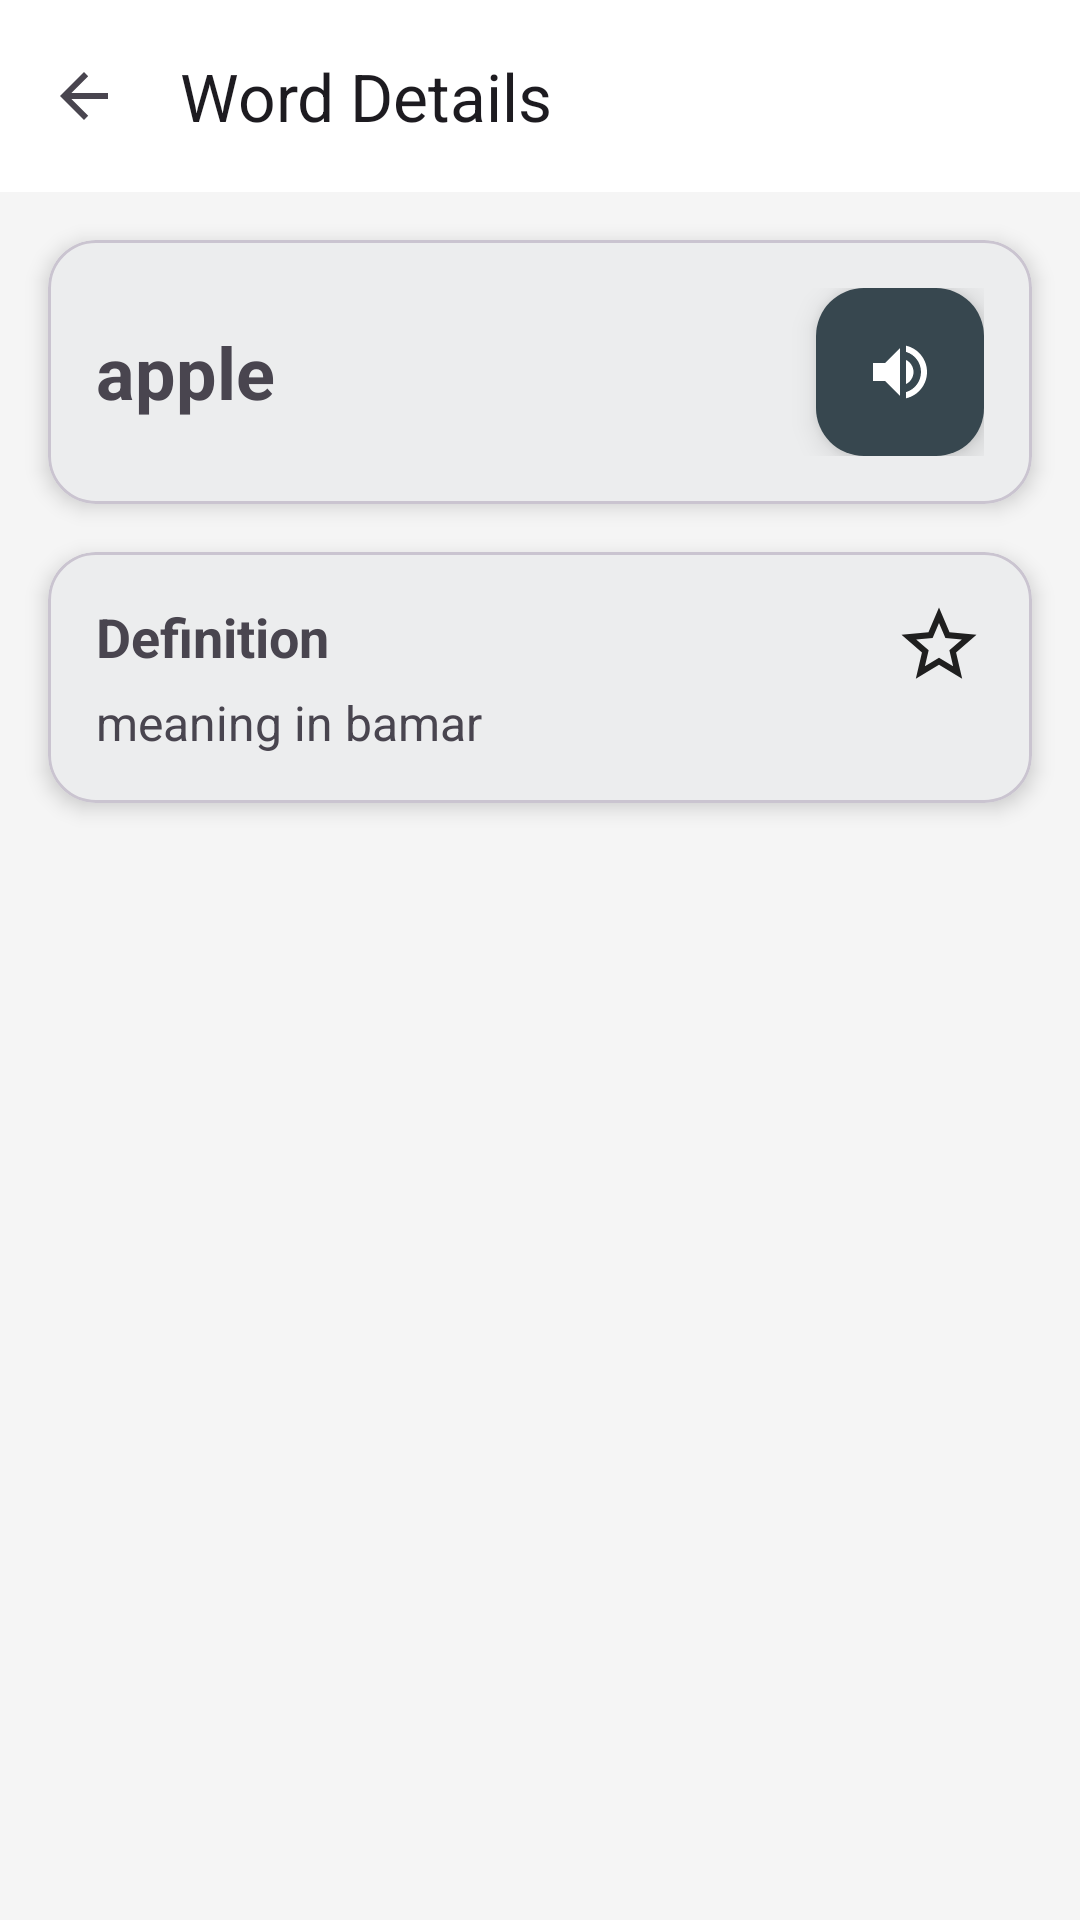

Here is an Android app screen rendered from its layout file. Give the layout XML and the strings, colors and styles it references.
<!-- AndroidManifest.xml: application theme Theme.BamarDictionary -->
<!-- res/layout/activity_word.xml -->
<?xml version="1.0" encoding="utf-8"?>
<LinearLayout xmlns:android="http://schemas.android.com/apk/res/android"
    xmlns:app="http://schemas.android.com/apk/res-auto"
    xmlns:tools="http://schemas.android.com/tools"
    android:id="@+id/main"
    android:layout_width="match_parent"
    android:layout_height="match_parent"
    android:orientation="vertical"
    tools:context=".activities.WordActivity">

    <com.google.android.material.appbar.AppBarLayout
        android:layout_width="match_parent"
        android:layout_height="wrap_content">

        <com.google.android.material.appbar.MaterialToolbar
            android:id="@+id/toolbar"
            android:layout_width="match_parent"
            android:layout_height="?attr/actionBarSize"
            app:navigationIcon="?attr/homeAsUpIndicator"
            app:title="Word Details" />

    </com.google.android.material.appbar.AppBarLayout>

    <androidx.core.widget.NestedScrollView
        android:layout_width="match_parent"
        android:layout_height="0dp"
        android:layout_weight="1"
        android:fillViewport="true">

        <LinearLayout
            android:layout_width="match_parent"
            android:layout_height="wrap_content"
            android:orientation="vertical">

            <com.google.android.material.card.MaterialCardView
                android:layout_width="match_parent"
                android:layout_height="wrap_content"
                android:layout_margin="16dp"
                app:cardCornerRadius="16dp"
                app:cardElevation="4dp">

                <LinearLayout
                    android:layout_width="match_parent"
                    android:layout_height="wrap_content"
                    android:orientation="vertical"
                    android:padding="16dp">

                    <LinearLayout
                        android:layout_width="match_parent"
                        android:layout_height="wrap_content"
                        android:gravity="center_vertical"
                        android:orientation="horizontal">

                        <TextView
                            android:id="@+id/tvWord"
                            android:layout_width="0dp"
                            android:layout_height="wrap_content"
                            android:layout_weight="1"
                            android:text="apple"
                            android:textSize="24sp"
                            android:textStyle="bold" />

                        <com.google.android.material.floatingactionbutton.FloatingActionButton
                            android:id="@+id/ivSpeaker"
                            android:layout_width="wrap_content"
                            android:layout_height="wrap_content"
                            android:backgroundTint="?colorPrimary"
                            android:contentDescription="Speak"
                            android:src="@drawable/ic_speaker"
                            app:fabSize="mini"
                            app:tint="?colorOnPrimary" />

                    </LinearLayout>

                    <ImageView
                        android:id="@+id/ivWord"
                        android:layout_width="match_parent"
                        android:layout_height="200dp"
                        android:layout_marginTop="16dp"
                        android:scaleType="centerCrop"
                        android:visibility="gone"
                        tools:src="@tools:sample/backgrounds/scenic"
                        tools:visibility="visible" />

                </LinearLayout>

            </com.google.android.material.card.MaterialCardView>

            <com.google.android.material.card.MaterialCardView
                android:layout_width="match_parent"
                android:layout_height="wrap_content"
                android:layout_marginHorizontal="16dp"
                android:layout_marginBottom="16dp"
                app:cardCornerRadius="16dp"
                app:cardElevation="4dp">

                <LinearLayout
                    android:layout_width="match_parent"
                    android:layout_height="wrap_content"
                    android:orientation="vertical"
                    android:padding="16dp">

                    <LinearLayout
                        android:layout_width="match_parent"
                        android:layout_height="wrap_content">

                        <TextView
                            android:layout_width="0dp"
                            android:layout_height="match_parent"
                            android:layout_marginBottom="8dp"
                            android:layout_weight="1"
                            android:text="Definition"
                            android:textSize="18sp"
                            android:textStyle="bold" />

                        <ImageView
                            android:id="@+id/ivFavourite"
                            android:layout_width="30dp"
                            android:layout_height="30dp"
                            android:src="@drawable/ic_favourite" />

                    </LinearLayout>

                    <TextView
                        android:id="@+id/tvMeaning"
                        android:layout_width="match_parent"
                        android:layout_height="wrap_content"
                        android:lineSpacingMultiplier="1.2"
                        android:text="meaning in bamar"
                        android:textSize="16sp" />

                    <LinearLayout
                        android:id="@+id/lyKeywords"
                        android:layout_width="match_parent"
                        android:layout_height="wrap_content"
                        android:layout_marginTop="16dp"
                        android:orientation="vertical"
                        android:visibility="gone"
                        tools:visibility="visible">

                        <TextView
                            android:layout_width="wrap_content"
                            android:layout_height="wrap_content"
                            android:layout_marginBottom="8dp"
                            android:text="Keywords"
                            android:textSize="18sp"
                            android:textStyle="bold" />

                        <com.google.android.material.chip.ChipGroup
                            android:id="@+id/cgKeywords"
                            android:layout_width="match_parent"
                            android:layout_height="wrap_content"
                            app:chipSpacingHorizontal="8dp"
                            app:chipSpacingVertical="4dp" />

                    </LinearLayout>

                    <LinearLayout
                        android:id="@+id/lySynonyms"
                        android:layout_width="match_parent"
                        android:layout_height="wrap_content"
                        android:layout_marginTop="16dp"
                        android:orientation="vertical"
                        android:visibility="gone"
                        tools:visibility="visible">

                        <TextView
                            android:layout_width="wrap_content"
                            android:layout_height="wrap_content"
                            android:layout_marginBottom="8dp"
                            android:text="Synonyms"
                            android:textSize="18sp"
                            android:textStyle="bold" />

                        <com.google.android.material.chip.ChipGroup
                            android:id="@+id/cgSynonyms"
                            android:layout_width="match_parent"
                            android:layout_height="wrap_content"
                            app:chipSpacingHorizontal="8dp"
                            app:chipSpacingVertical="4dp" />

                    </LinearLayout>

                </LinearLayout>

            </com.google.android.material.card.MaterialCardView>

        </LinearLayout>

    </androidx.core.widget.NestedScrollView>

</LinearLayout>
<!-- resources referenced by this layout -->
<resources>
  <!-- drawable ic_favourite (drawable) -->
  <vector xmlns:android="http://schemas.android.com/apk/res/android"
      android:width="24dp"
      android:height="24dp"
      android:tint="?colorOnBackground"
      android:viewportWidth="24"
      android:viewportHeight="24">
  
      <path
          android:fillColor="@android:color/white"
          android:pathData="M22,9.24l-7.19,-0.62L12,2 9.19,8.63 2,9.24l5.46,4.73L5.82,21 12,17.27 18.18,21l-1.63,-7.03L22,9.24zM12,15.4l-3.76,2.27 1,-4.28 -3.32,-2.88 4.38,-0.38L12,6.1l1.71,4.04 4.38,0.38 -3.32,2.88 1,4.28L12,15.4z" />
  
  </vector>
  <!-- drawable ic_speaker (drawable) -->
  <vector xmlns:android="http://schemas.android.com/apk/res/android"
      android:width="24dp"
      android:height="24dp"
      android:autoMirrored="true"
      android:tint="?colorOnSurface"
      android:viewportWidth="24"
      android:viewportHeight="24">
  
      <path
          android:fillColor="@android:color/white"
          android:pathData="M3,9v6h4l5,5L12,4L7,9L3,9zM16.5,12c0,-1.77 -1.02,-3.29 -2.5,-4.03v8.05c1.48,-0.73 2.5,-2.25 2.5,-4.02zM14,3.23v2.06c2.89,0.86 5,3.54 5,6.71s-2.11,5.85 -5,6.71v2.06c4.01,-0.91 7,-4.49 7,-8.77s-2.99,-7.86 -7,-8.77z" />
  
  </vector>
  <style name="Theme.BamarDictionary" parent="Base.Theme.BamarDictionary" />
  <style name="Base.Theme.BamarDictionary" parent="Theme.Material3.DayNight.NoActionBar">
          
          <item name="colorPrimary">@color/primary_light</item>
          <item name="colorPrimaryVariant">@color/primary_variant_light</item>
          <item name="colorOnPrimary">@color/white</item>
          <item name="colorSecondary">@color/accent_blue</item>
          <item name="colorSecondaryVariant">@color/accent_green</item>
          <item name="colorOnSecondary">@color/white</item>
          <item name="android:colorBackground">@color/background_light</item>
          <item name="colorSurface">@color/surface_light</item>
          <item name="colorOnBackground">@color/text_primary_light</item>
          <item name="colorOnSurface">@color/text_primary_light</item>
          <item name="android:statusBarColor">?attr/colorPrimaryVariant</item>
      </style>
  <color name="primary_light">#37474F</color>
  <color name="primary_variant_light">#62727B</color>
  <color name="white">#FFFFFFFF</color>
  <color name="accent_blue">#2196F3</color>
  <color name="accent_green">#4CAF50</color>
  <color name="background_light">#F5F5F5</color>
  <color name="surface_light">#FFFFFF</color>
  <color name="text_primary_light">#DE000000</color>
</resources>
